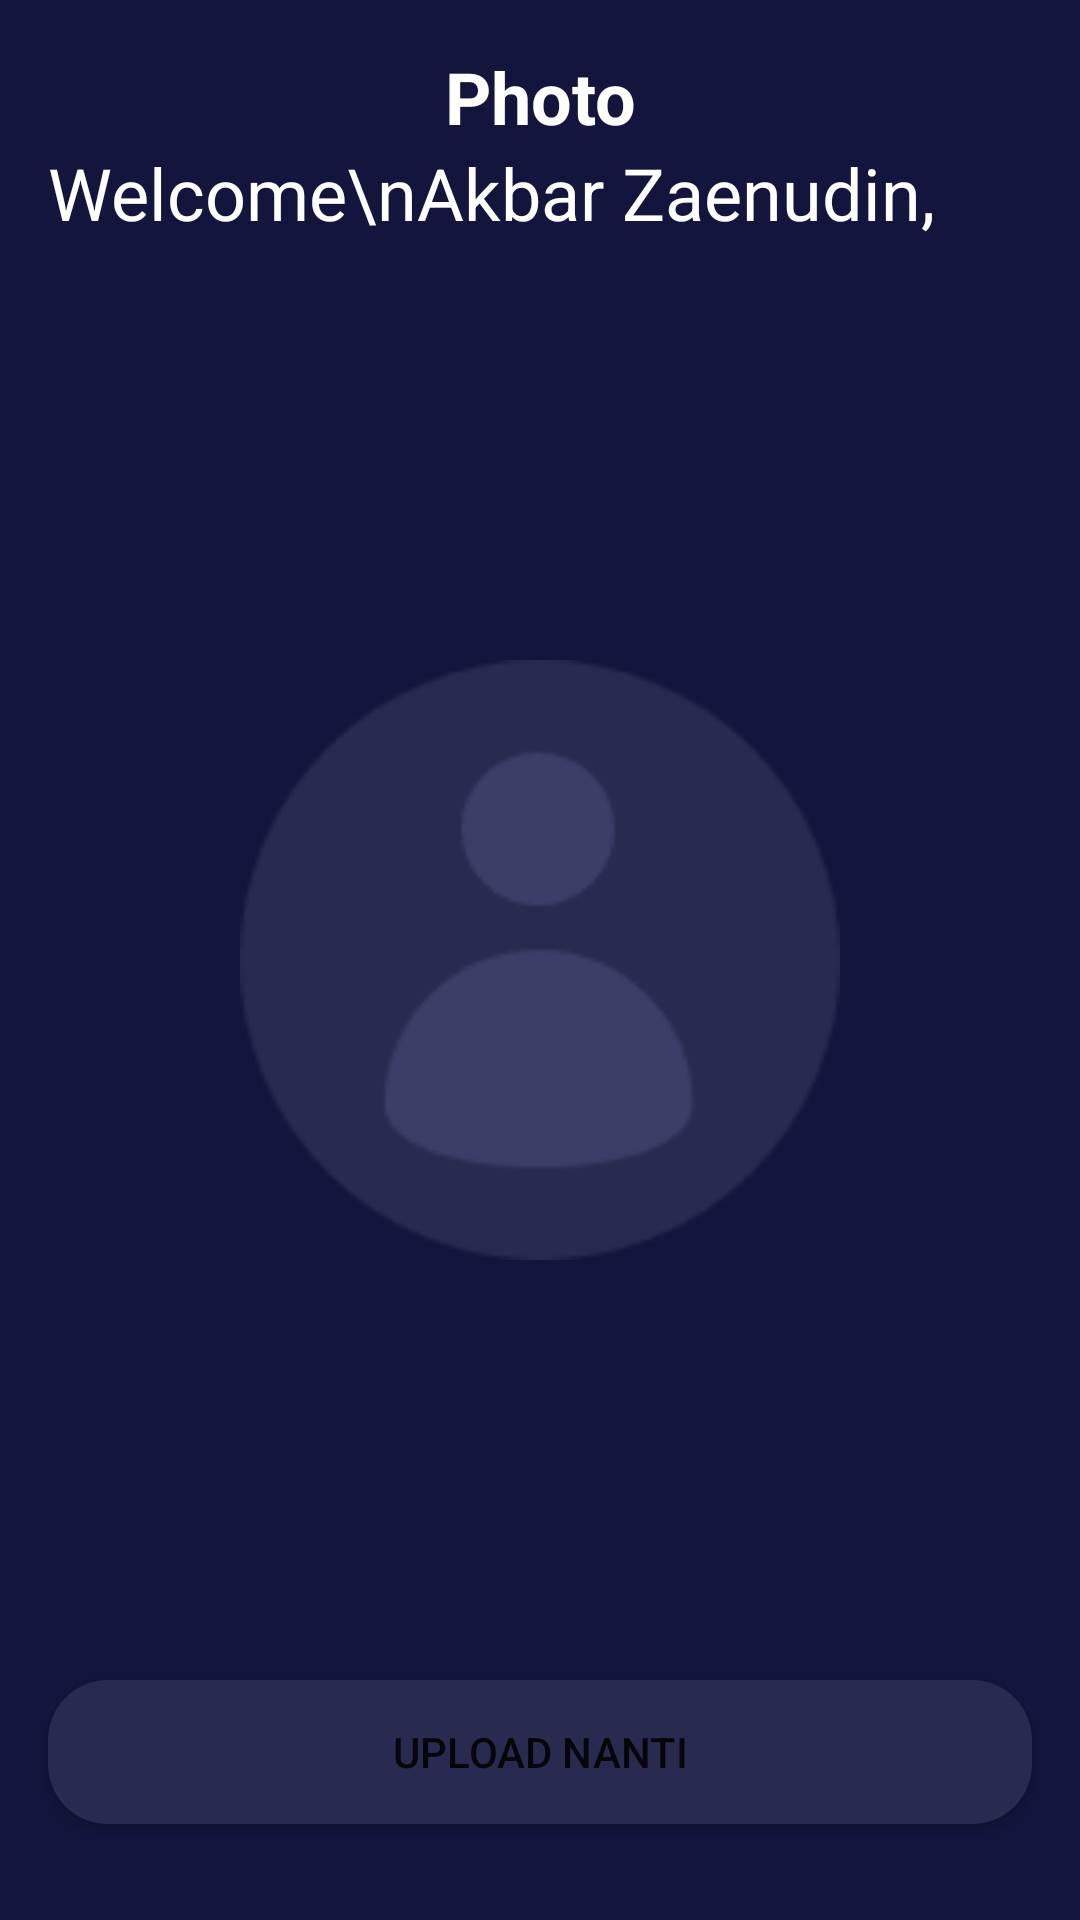

Write the Android layout XML for this screen, with the resource values it uses.
<!-- AndroidManifest.xml: application theme Theme.AppCompat.NoActionBar -->
<!-- res/layout/activity_sign_up_add_photo.xml -->
<?xml version="1.0" encoding="utf-8"?>
<androidx.constraintlayout.widget.ConstraintLayout xmlns:android="http://schemas.android.com/apk/res/android"
    xmlns:app="http://schemas.android.com/apk/res-auto"
    xmlns:tools="http://schemas.android.com/tools"
    android:layout_width="match_parent"
    android:layout_height="match_parent"
    android:background="@color/colorBlue"
    tools:context=".onboarding.OnBoardingOneActivity">

    <Button
        android:id="@+id/btn_memulai"
        android:layout_width="0dp"
        android:layout_height="wrap_content"
        android:layout_marginStart="16dp"
        android:layout_marginEnd="16dp"
        android:layout_marginBottom="32dp"
        android:background="@drawable/shape_rectangle_blue_grey"
        android:text="@string/upload_nanti"
        app:layout_constraintBottom_toBottomOf="parent"
        app:layout_constraintEnd_toEndOf="parent"
        app:layout_constraintStart_toStartOf="parent" />

    <Button
        android:id="@+id/btn_memulai2"
        android:layout_width="0dp"
        android:layout_height="wrap_content"
        android:layout_marginStart="16dp"
        android:layout_marginEnd="16dp"
        android:layout_marginBottom="20dp"
        android:background="@drawable/shape_rectangle_pink"
        android:text="@string/simpan_dan_lanjutkan"
        android:visibility="invisible"
        app:layout_constraintBottom_toTopOf="@+id/btn_memulai"
        app:layout_constraintEnd_toEndOf="parent"
        app:layout_constraintHorizontal_bias="0.0"
        app:layout_constraintStart_toStartOf="parent" />

    <TextView
        android:id="@+id/textView"
        android:layout_width="0dp"
        android:layout_height="wrap_content"
        android:layout_marginStart="16dp"
        android:layout_marginTop="16dp"
        android:layout_marginEnd="16dp"
        android:gravity="center"
        android:text="@string/photo"
        android:textColor="@color/white"
        android:textSize="24sp"
        android:textStyle="bold"
        app:layout_constraintEnd_toEndOf="parent"
        app:layout_constraintStart_toStartOf="parent"
        app:layout_constraintTop_toTopOf="parent" />

    <ImageView
        android:id="@+id/imageView3"
        android:layout_width="wrap_content"
        android:layout_height="wrap_content"
        android:layout_marginStart="16dp"
        android:layout_marginTop="16dp"
        app:layout_constraintStart_toStartOf="parent"
        app:layout_constraintTop_toTopOf="parent"
        app:srcCompat="@drawable/ic_baseline_arrow_white_24" />

    <TextView
        android:id="@+id/textView7"
        android:layout_width="0dp"
        android:layout_height="wrap_content"
        android:layout_marginStart="16dp"
        android:layout_marginTop="32dp"
        android:layout_marginEnd="16dp"
        android:text="Welcome\nAkbar Zaenudin,"
        android:textColor="@color/white"
        android:textSize="24sp"
        android:textStyle="normal"
        app:layout_constraintEnd_toEndOf="parent"
        app:layout_constraintStart_toStartOf="parent"
        app:layout_constraintTop_toBottomOf="@+id/imageView3" />

    <ImageView
        android:id="@+id/imageView4"
        android:layout_width="200dp"
        android:layout_height="200dp"
        app:layout_constraintBottom_toBottomOf="parent"
        app:layout_constraintEnd_toEndOf="parent"
        app:layout_constraintStart_toStartOf="parent"
        app:layout_constraintTop_toTopOf="parent"
        app:srcCompat="@drawable/user_pic" />

</androidx.constraintlayout.widget.ConstraintLayout>
<!-- resources referenced by this layout -->
<resources>
  <color name="colorBlue">#14153D</color>
  <color name="white">#FFFFFFFF</color>
  <!-- drawable shape_rectangle_blue_grey (drawable) -->
  <?xml version="1.0" encoding="utf-8"?>
  <shape xmlns:android="http://schemas.android.com/apk/res/android"
      android:shape="rectangle">
  
      <solid android:color="@color/colorBlueGrey"/>
      <corners android:radius="20dp"/>
  </shape>
  <!-- drawable user_pic: png bitmap (drawable, 5668 bytes) -->
  <string name="photo">Photo</string>
  <string name="simpan_dan_lanjutkan">Simpan Dan Lanjutkan</string>
  <string name="upload_nanti">Upload Nanti</string>
  <style name="Theme.AppCompat.NoActionBar" parent="Theme.AppCompat.Light.NoActionBar">
  
      </style>
  <color name="colorBlueGrey">#292A50</color>
</resources>
